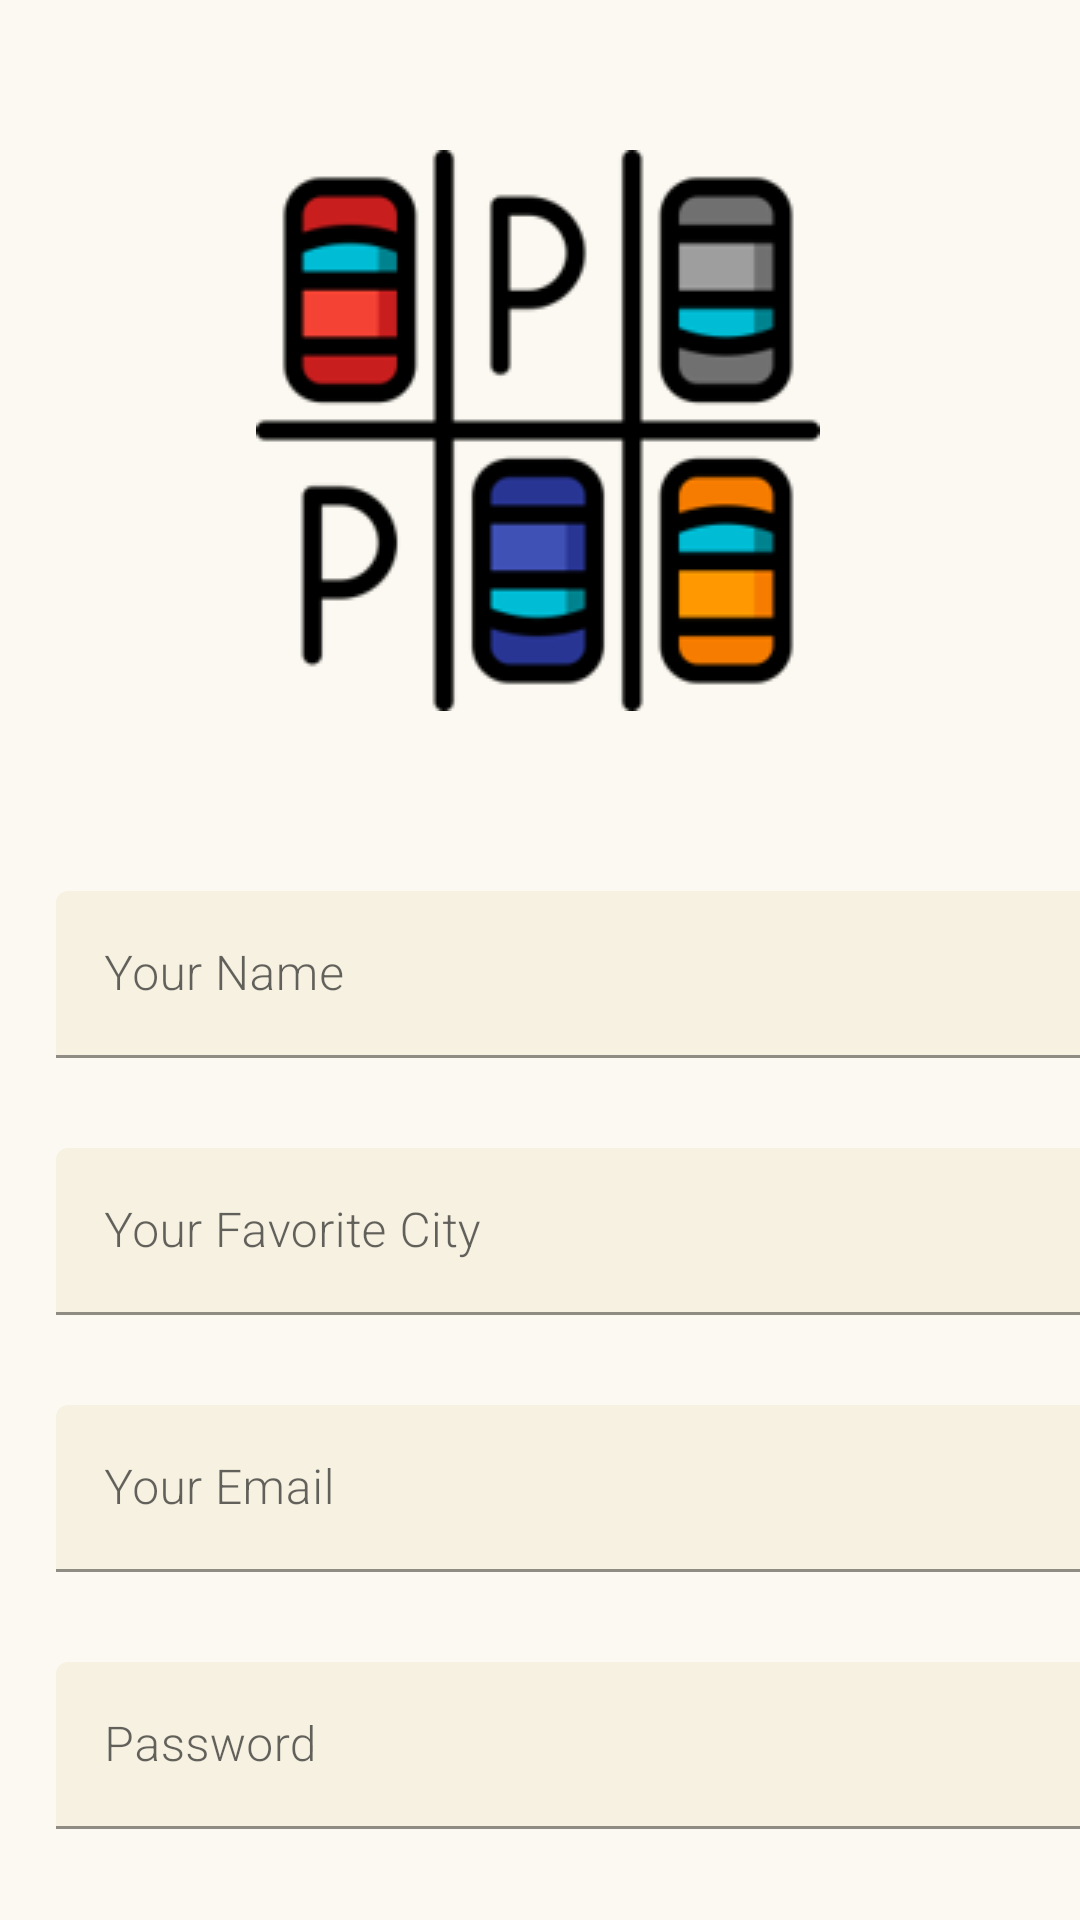

Reconstruct the res/layout file that produces this screen, plus the resources it refers to.
<!-- AndroidManifest.xml: application theme Theme.Parksharenew -->
<!-- res/layout/activity_signin.xml -->
<?xml version="1.0" encoding="utf-8"?>
<androidx.constraintlayout.widget.ConstraintLayout xmlns:android="http://schemas.android.com/apk/res/android"
    xmlns:app="http://schemas.android.com/apk/res-auto"
    xmlns:tools="http://schemas.android.com/tools"
    android:layout_width="match_parent"
    android:layout_height="match_parent">

    <ImageView
        android:id="@+id/imParkingImageAddParking"
        android:layout_width="wrap_content"
        android:layout_height="207dp"
        android:layout_marginStart="8dp"
        android:layout_marginTop="40dp"
        android:layout_marginEnd="8dp"
        app:layout_constraintEnd_toEndOf="parent"
        app:layout_constraintHorizontal_bias="0.496"
        app:layout_constraintStart_toStartOf="parent"
        app:layout_constraintTop_toTopOf="parent"
        app:srcCompat="@drawable/logo" />

    <com.google.android.material.textfield.TextInputLayout
        android:id="@+id/ptNameSignin"
        android:layout_width="wrap_content"
        android:layout_height="wrap_content"
        android:layout_marginStart="20dp"
        android:layout_marginTop="50dp"
        android:layout_marginEnd="20dp"
        android:hint="Your Name"
        android:inputType="text"
        app:boxBackgroundColor="#F6F1E1"
        app:layout_constraintEnd_toEndOf="parent"
        app:layout_constraintHorizontal_bias="0.04"
        app:layout_constraintStart_toStartOf="parent"
        app:layout_constraintTop_toBottomOf="@+id/imParkingImageAddParking">

        <com.google.android.material.textfield.TextInputEditText
            android:layout_width="370dp"
            android:layout_height="wrap_content" />
    </com.google.android.material.textfield.TextInputLayout>

    <com.google.android.material.textfield.TextInputLayout
        android:id="@+id/ptCitySignin"
        android:layout_width="wrap_content"
        android:layout_height="wrap_content"
        android:layout_marginStart="20dp"
        android:layout_marginTop="30dp"
        android:layout_marginEnd="20dp"
        android:hint="Your Favorite City"
        android:inputType="text"
        app:boxBackgroundColor="#F6F1E1"
        app:layout_constraintEnd_toEndOf="parent"
        app:layout_constraintHorizontal_bias="0.04"
        app:layout_constraintStart_toStartOf="parent"
        app:layout_constraintTop_toBottomOf="@+id/ptNameSignin">

        <com.google.android.material.textfield.TextInputEditText
            android:layout_width="370dp"
            android:layout_height="wrap_content" />
    </com.google.android.material.textfield.TextInputLayout>

    <com.google.android.material.textfield.TextInputLayout
        android:id="@+id/signinEmailVal"
        android:layout_width="wrap_content"
        android:layout_height="wrap_content"
        android:layout_marginStart="20dp"
        android:layout_marginTop="30dp"
        android:layout_marginEnd="20dp"
        android:hint="Your Email"
        android:inputType="text"
        app:boxBackgroundColor="#F6F1E1"
        app:layout_constraintEnd_toEndOf="parent"
        app:layout_constraintHorizontal_bias="0.04"
        app:layout_constraintStart_toStartOf="parent"
        app:layout_constraintTop_toBottomOf="@+id/ptCitySignin">

        <com.google.android.material.textfield.TextInputEditText
            android:layout_width="370dp"
            android:layout_height="wrap_content" />
    </com.google.android.material.textfield.TextInputLayout>

    <com.google.android.material.textfield.TextInputLayout
        android:id="@+id/signinPasswordVal"
        android:layout_width="wrap_content"
        android:layout_height="wrap_content"
        android:layout_marginStart="20dp"
        android:layout_marginTop="30dp"
        android:layout_marginEnd="20dp"
        android:hint="Password"
        android:inputType="text"
        app:boxBackgroundColor="#F6F1E1"
        app:layout_constraintEnd_toEndOf="parent"
        app:layout_constraintHorizontal_bias="0.04"
        app:layout_constraintStart_toStartOf="parent"
        app:layout_constraintTop_toBottomOf="@+id/signinEmailVal">

        <com.google.android.material.textfield.TextInputEditText
            android:layout_width="370dp"
            android:layout_height="wrap_content" />
    </com.google.android.material.textfield.TextInputLayout>

    <Button
        android:id="@+id/btnCancelSignin"
        android:layout_width="wrap_content"
        android:layout_height="wrap_content"
        android:layout_marginStart="40dp"
        android:layout_marginTop="24dp"
        android:layout_marginBottom="20dp"
        android:text="cancel"
        android:textSize="16sp"
        app:layout_constraintBottom_toBottomOf="parent"
        app:layout_constraintStart_toStartOf="parent"
        app:layout_constraintTop_toBottomOf="@+id/signinPasswordVal" />

    <Button
        android:id="@+id/btnSaveSignin"
        android:layout_width="wrap_content"
        android:layout_height="wrap_content"
        android:layout_marginTop="20dp"
        android:layout_marginEnd="40dp"
        android:layout_marginBottom="20dp"
        android:text="save"
        android:textSize="16sp"
        app:layout_constraintBottom_toBottomOf="parent"
        app:layout_constraintEnd_toEndOf="parent"
        app:layout_constraintTop_toBottomOf="@+id/signinPasswordVal" />




</androidx.constraintlayout.widget.ConstraintLayout>
<!-- resources referenced by this layout -->
<resources>
  <!-- drawable logo: png bitmap (drawable, 9066 bytes) -->
  <style name="Theme.Parksharenew" parent="Base.Theme.Parksharenew" />
  <style name="Base.Theme.Parksharenew" parent="Theme.MaterialComponents.Light.DarkActionBar">
          
          <item name="android:colorBackground">@color/background</item>
          <item name="colorPrimary">@color/lightBlue</item>
          <item name="fontFamily">sans-serif-light</item>
      </style>
  <color name="background">#FBF9F1</color>
  <color name="lightBlue">#659C9E</color>
</resources>
